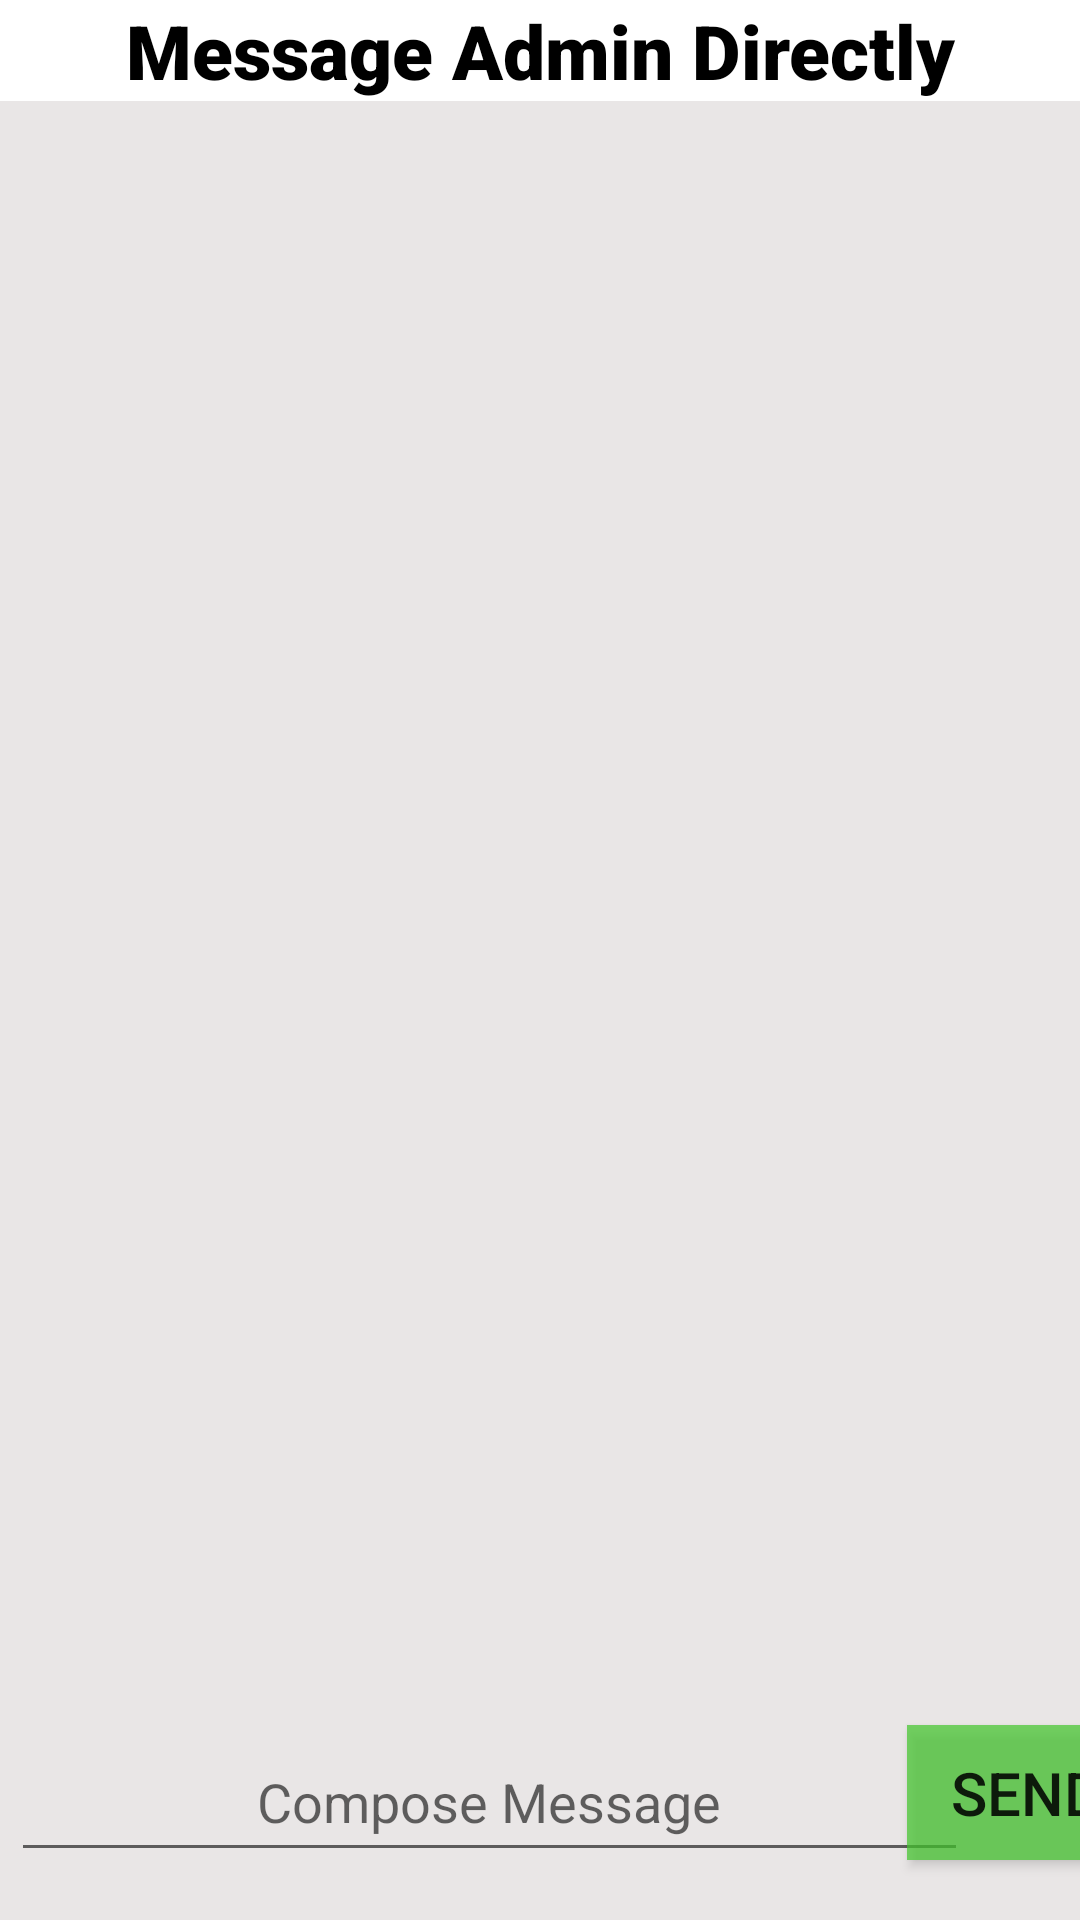

Layout XML and referenced resources for this Android screen:
<!-- AndroidManifest.xml: application theme Theme.Capstone -->
<!-- res/layout/fragment_user_send_message.xml -->
<?xml version="1.0" encoding="utf-8"?>
<androidx.constraintlayout.widget.ConstraintLayout xmlns:android="http://schemas.android.com/apk/res/android"
    xmlns:app="http://schemas.android.com/apk/res-auto"
    xmlns:tools="http://schemas.android.com/tools"
    android:layout_width="match_parent"
    android:layout_height="match_parent"
    android:background="#8BDCD6D6"
    tools:context=".user_send_message">


    <TextView
        android:id="@+id/textView"
        android:layout_width="match_parent"
        android:layout_height="wrap_content"
        android:layout_gravity="center"
        android:background="@color/white"
        android:fontFamily="sans-serif-black"
        android:gravity="center"
        android:text="Message Admin Directly"
        android:textSize="25sp"
        app:layout_constraintBottom_toBottomOf="parent"
        app:layout_constraintEnd_toEndOf="parent"
        app:layout_constraintHorizontal_bias="0.0"
        app:layout_constraintStart_toStartOf="parent"
        app:layout_constraintTop_toTopOf="parent"
        app:layout_constraintVertical_bias="0.0"
        android:textColor="@color/black"/>

    <Button
        android:id="@+id/button"
        android:layout_width="80dp"
        android:layout_height="45dp"
        android:layout_gravity="center"
        android:layout_marginBottom="20dp"
        android:background="#B745C82E"
        android:text="send"
        android:textSize="20sp"
        app:layout_constraintBottom_toBottomOf="parent"
        app:layout_constraintEnd_toEndOf="parent"
        app:layout_constraintHorizontal_bias="0.478"
        app:layout_constraintStart_toEndOf="@+id/editTextText" />

    <EditText
        android:id="@+id/editTextText"
        android:layout_width="319dp"
        android:layout_height="50dp"
        android:layout_marginBottom="16dp"
        android:ems="10"
        android:gravity="center"
        android:hint="Compose Message"
        android:inputType="text"
        app:layout_constraintBottom_toBottomOf="parent"
        app:layout_constraintEnd_toEndOf="parent"
        app:layout_constraintHorizontal_bias="0.086"
        app:layout_constraintStart_toStartOf="parent" />

    <androidx.recyclerview.widget.RecyclerView
        android:id="@+id/messages"
        android:layout_width="409dp"
        android:layout_height="812dp"
        android:layout_marginBottom="2dp"
        app:layout_constraintBottom_toTopOf="@+id/editTextText"
        app:layout_constraintEnd_toEndOf="parent"
        app:layout_constraintStart_toStartOf="parent"
        app:layout_constraintTop_toBottomOf="@+id/textView" />
</androidx.constraintlayout.widget.ConstraintLayout>
<!-- resources referenced by this layout -->
<resources>
  <color name="black">#FF000000</color>
  <color name="white">#FFFFFFFF</color>
  <style name="Theme.Capstone" parent="Base.Theme.Capstone" />
  <style name="Base.Theme.Capstone" parent="Theme.AppCompat.Light.NoActionBar">
          
          
      </style>
</resources>
